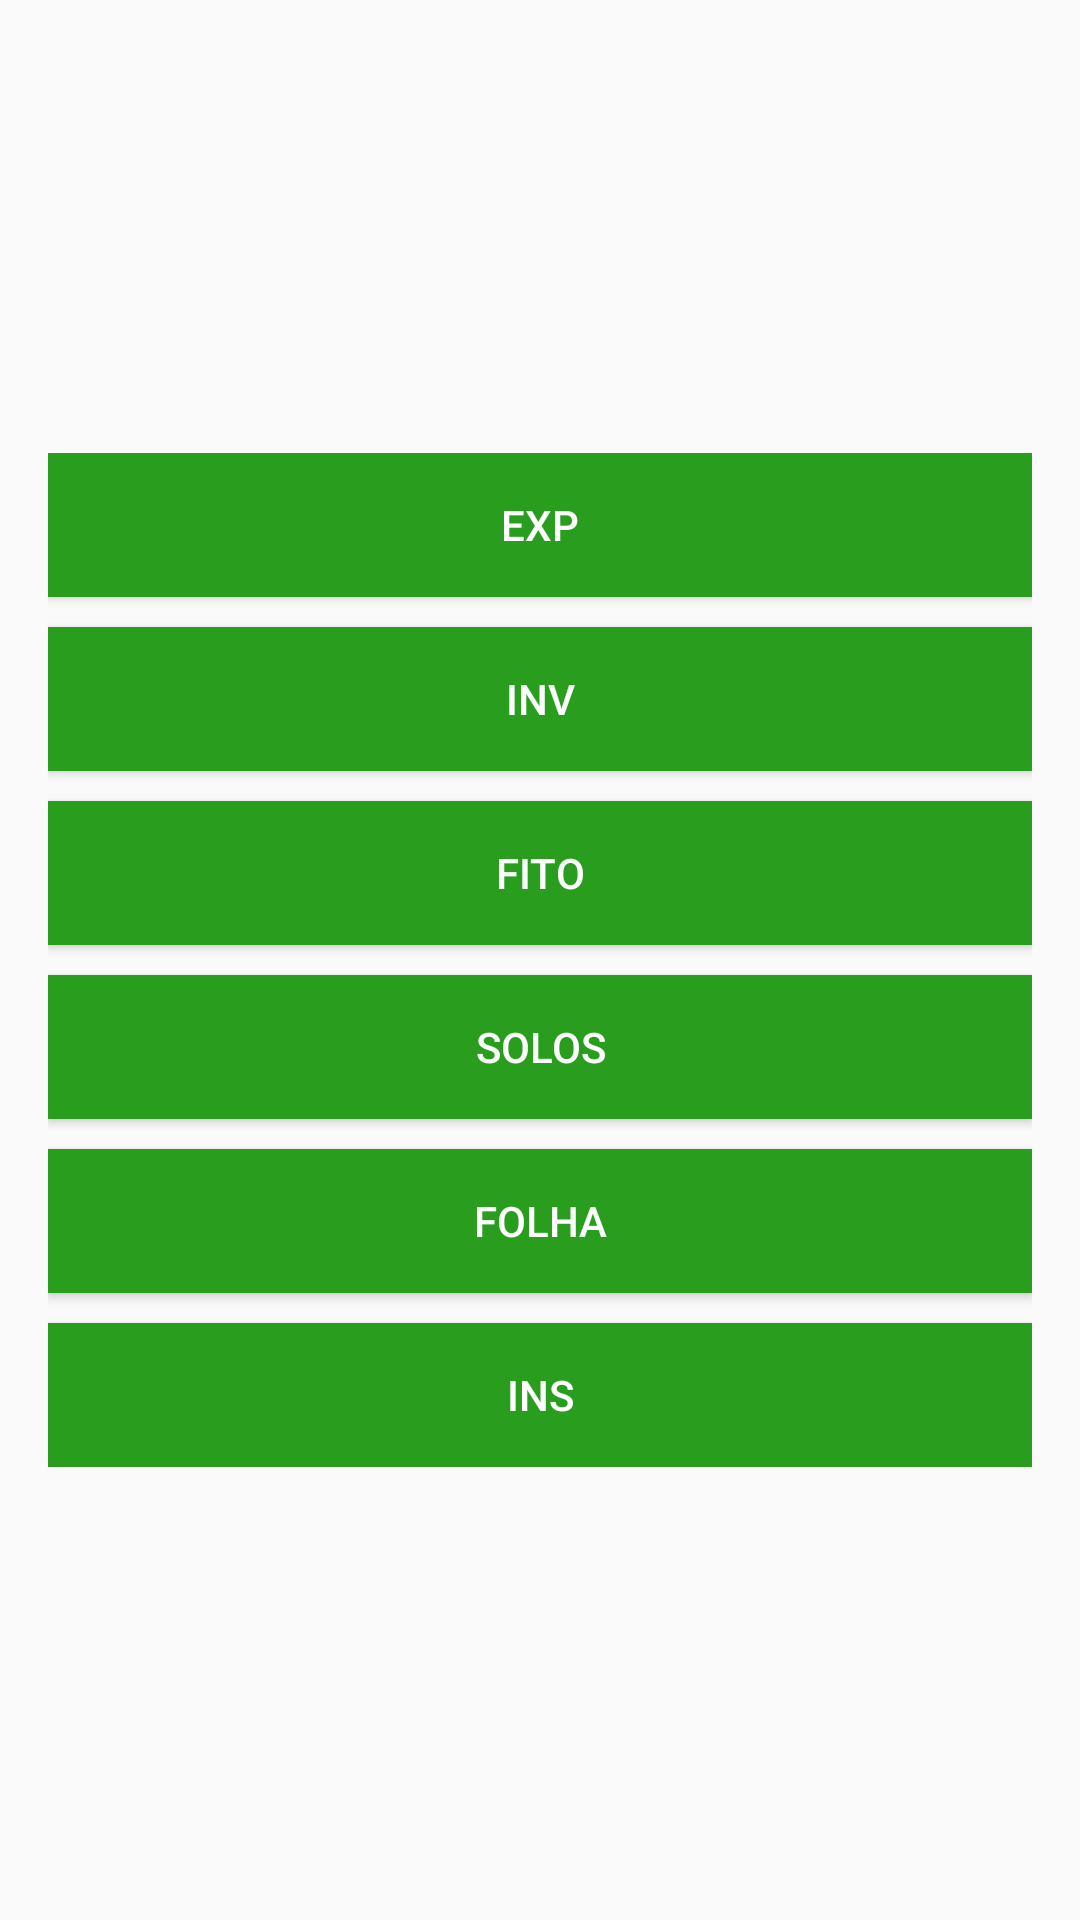

This screen was rendered from an Android layout file. Write that file and the resources it references.
<!-- AndroidManifest.xml: application theme AppTheme -->
<!-- res/layout/content_inicio.xml -->
<?xml version="1.0" encoding="utf-8"?>
<ScrollView xmlns:android="http://schemas.android.com/apk/res/android"
    xmlns:app="http://schemas.android.com/apk/res-auto"
    xmlns:tools="http://schemas.android.com/tools"
    android:id="@+id/content_inicio"
    android:layout_width="match_parent"
    android:layout_height="match_parent"
    android:paddingBottom="@dimen/activity_vertical_margin"
    android:paddingLeft="@dimen/activity_horizontal_margin"
    android:paddingRight="@dimen/activity_horizontal_margin"
    android:paddingTop="@dimen/activity_vertical_margin"
    app:layout_behavior="@string/appbar_scrolling_view_behavior"
    tools:context="me.adolfoquaranta.coletadigital.atividades.Inicio"
    tools:showIn="@layout/activity_inicio">

    <LinearLayout
        android:id="@+id/rl_inicio"
        android:layout_width="match_parent"
        android:layout_height="wrap_content"
        android:layout_gravity="center"
        android:orientation="vertical">

        

        <Button
            android:id="@+id/inicio_btnEXP"
            android:layout_width="match_parent"
            android:layout_height="wrap_content"
            android:background="@color/colorPrimary"
            android:text="@string/inicio_btnEXE"
            android:textColor="@android:color/white"/>
        

        <Button
            android:id="@+id/inicio_btnINV"
            android:layout_width="match_parent"
            android:layout_height="wrap_content"
            android:layout_marginTop="10dp"
            android:background="@color/colorPrimary"
            android:text="@string/inicio_btnINV"
            android:textColor="@android:color/white"/>
        <Button
            android:id="@+id/inicio_btnFITO"
            android:layout_width="match_parent"
            android:layout_height="wrap_content"
            android:layout_marginTop="10dp"
            android:background="@color/colorPrimary"
            android:text="@string/inicio_btnFITO"
            android:textColor="@android:color/white"/>
        <Button
            android:id="@+id/inicio_btnSOLOS"
            android:layout_width="match_parent"
            android:layout_height="wrap_content"
            android:layout_marginTop="10dp"
            android:background="@color/colorPrimary"
            android:text="@string/inicio_btnSOLOS"
            android:textColor="@android:color/white"/>
        <Button
            android:id="@+id/inicio_btnFOLHA"
            android:layout_width="match_parent"
            android:layout_height="wrap_content"
            android:layout_marginTop="10dp"
            android:background="@color/colorPrimary"
            android:text="@string/inicio_btnFOLHA"
            android:textColor="@android:color/white"/>
        <Button
            android:id="@+id/inicio_btnINS"
            android:layout_width="match_parent"
            android:layout_height="wrap_content"
            android:layout_marginTop="10dp"
            android:background="@color/colorPrimary"
            android:text="@string/inicio_btnINS"
            android:textColor="@android:color/white"/>
    </LinearLayout>

</ScrollView>
<!-- res/layout/activity_inicio.xml (included above) -->
<?xml version="1.0" encoding="utf-8"?>
<android.support.design.widget.CoordinatorLayout xmlns:android="http://schemas.android.com/apk/res/android"
    xmlns:app="http://schemas.android.com/apk/res-auto"
    xmlns:tools="http://schemas.android.com/tools"
    android:layout_width="match_parent"
    android:layout_height="match_parent"
    android:fitsSystemWindows="true"
    tools:context="me.adolfoquaranta.coletadigital.atividades.Inicio">

    <android.support.design.widget.AppBarLayout
        android:layout_width="match_parent"
        android:layout_height="wrap_content"
        android:theme="@style/AppTheme.AppBarOverlay">

        <android.support.v7.widget.Toolbar
            android:id="@+id/toolbar"
            android:layout_width="match_parent"
            android:layout_height="?attr/actionBarSize"
            android:background="?attr/colorPrimary"
            app:popupTheme="@style/AppTheme.PopupOverlay" />

    </android.support.design.widget.AppBarLayout>

    <include layout="@layout/content_inicio" />

</android.support.design.widget.CoordinatorLayout>
<!-- resources referenced by this layout -->
<resources>
  <color name="colorPrimary">#299E1E</color>
  <dimen name="activity_horizontal_margin">16dp</dimen>
  <dimen name="activity_vertical_margin">16dp</dimen>
  <string name="inicio_btnEXE">EXP</string>
  <string name="inicio_btnFITO">FITO</string>
  <string name="inicio_btnFOLHA">FOLHA</string>
  <string name="inicio_btnINS">INS</string>
  <string name="inicio_btnINV">INV</string>
  <string name="inicio_btnSOLOS">SOLOS</string>
  <string name="tv_EscolhaTipo">Escolha o Tipo</string>
  <style name="AppTheme.AppBarOverlay" parent="ThemeOverlay.AppCompat.Dark.ActionBar" />
  <style name="AppTheme.PopupOverlay" parent="ThemeOverlay.AppCompat.Light" />
  <style name="AppTheme" parent="Theme.AppCompat.Light.DarkActionBar">
          
          <item name="colorPrimary">@color/colorPrimary</item>
          <item name="colorPrimaryDark">@color/colorPrimaryDark</item>
          <item name="colorAccent">@color/colorAccent</item>
      </style>
  <color name="colorPrimaryDark">#075200</color>
  <color name="colorAccent">#13095E</color>
</resources>
